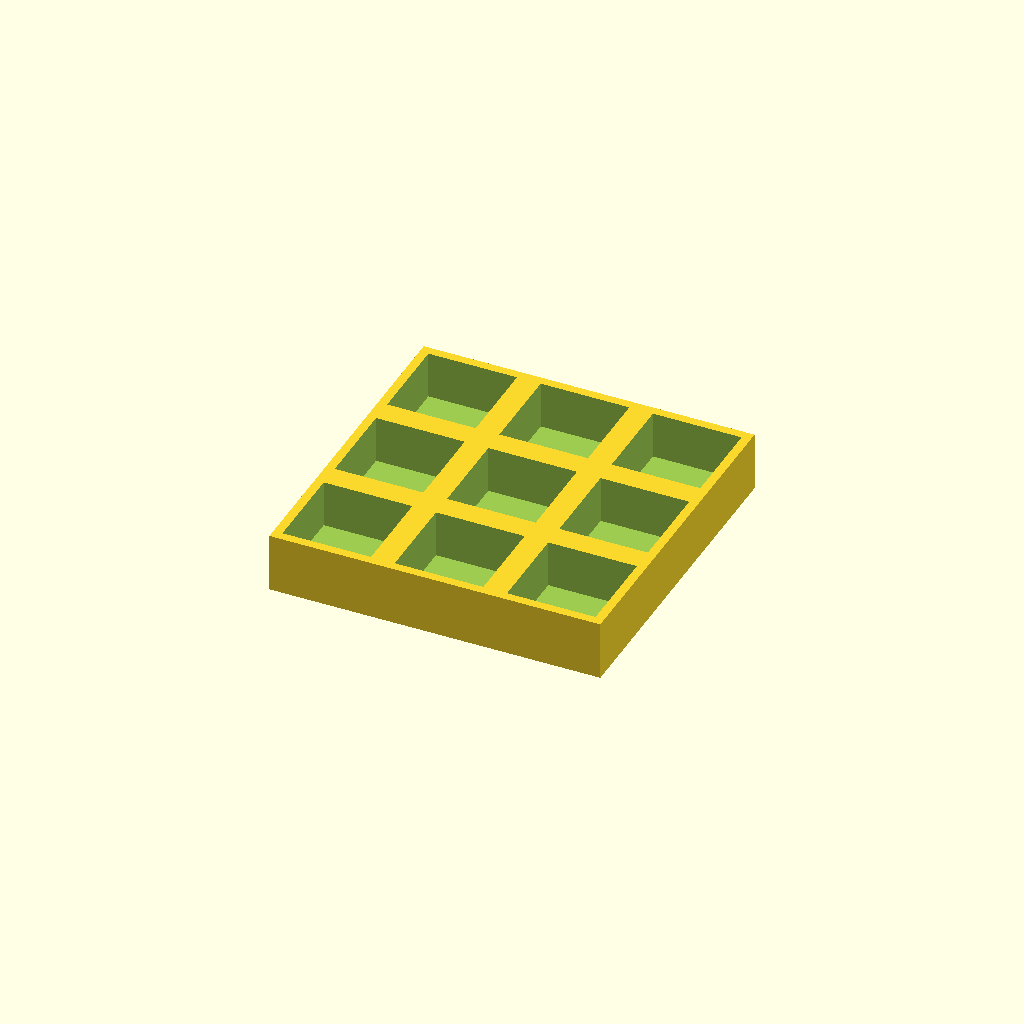
Cell 1: the model at its default parameters.
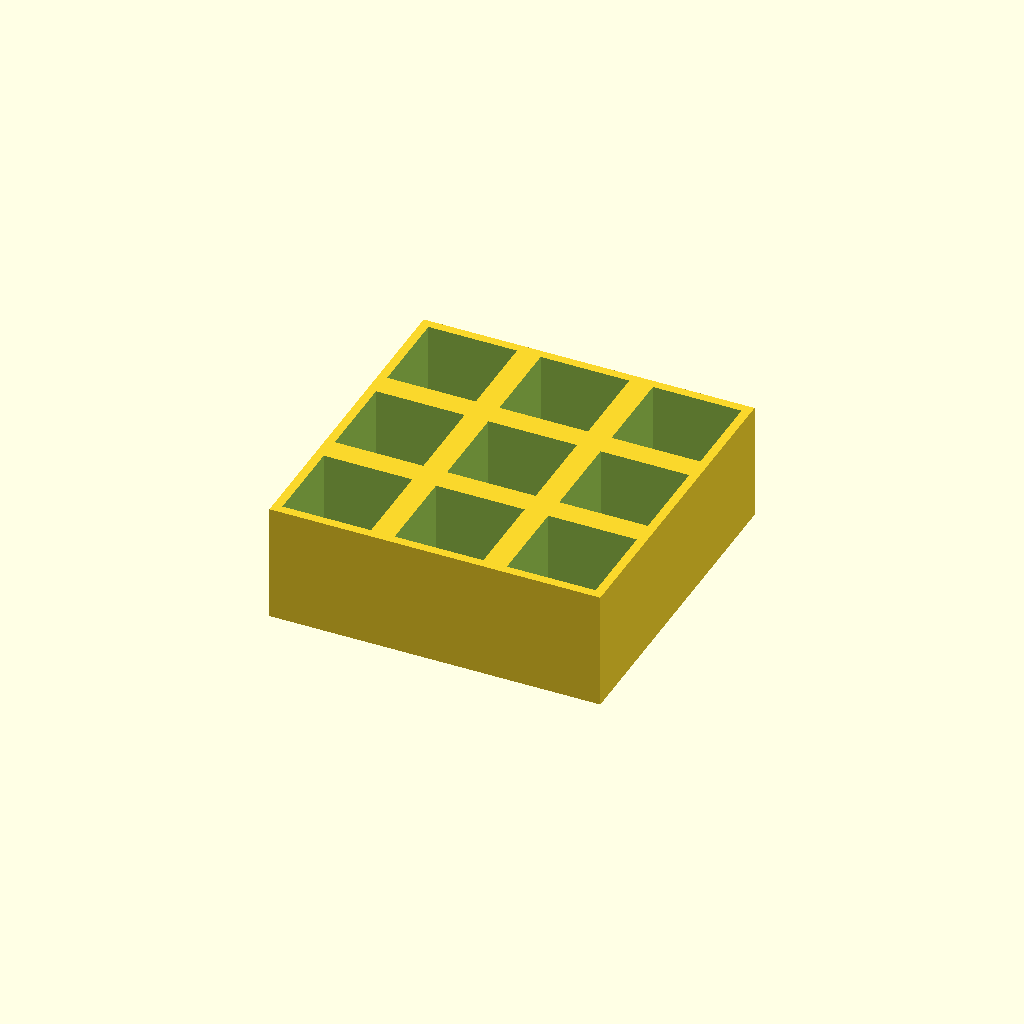
Cell 2: thickness = 40 (everything else at default).
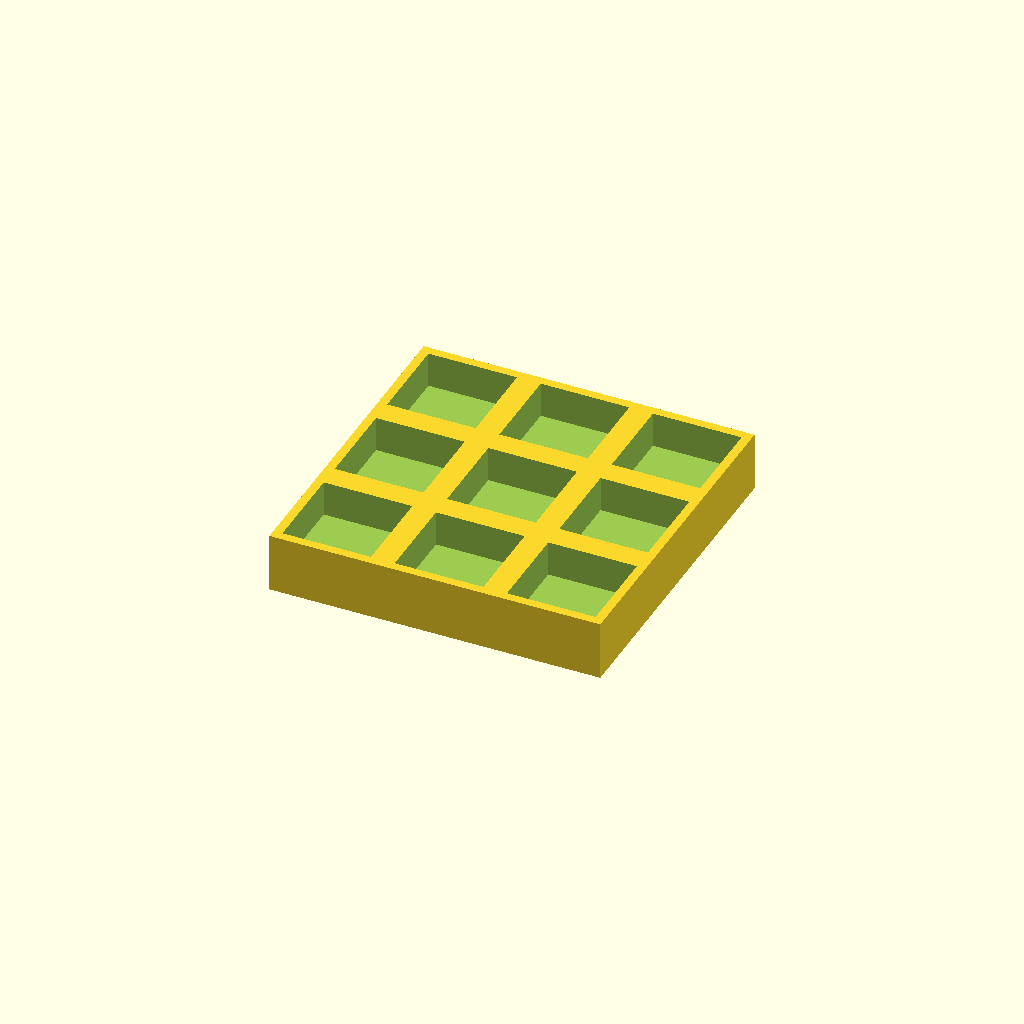
Cell 3: floor_t = 8 (everything else at default).
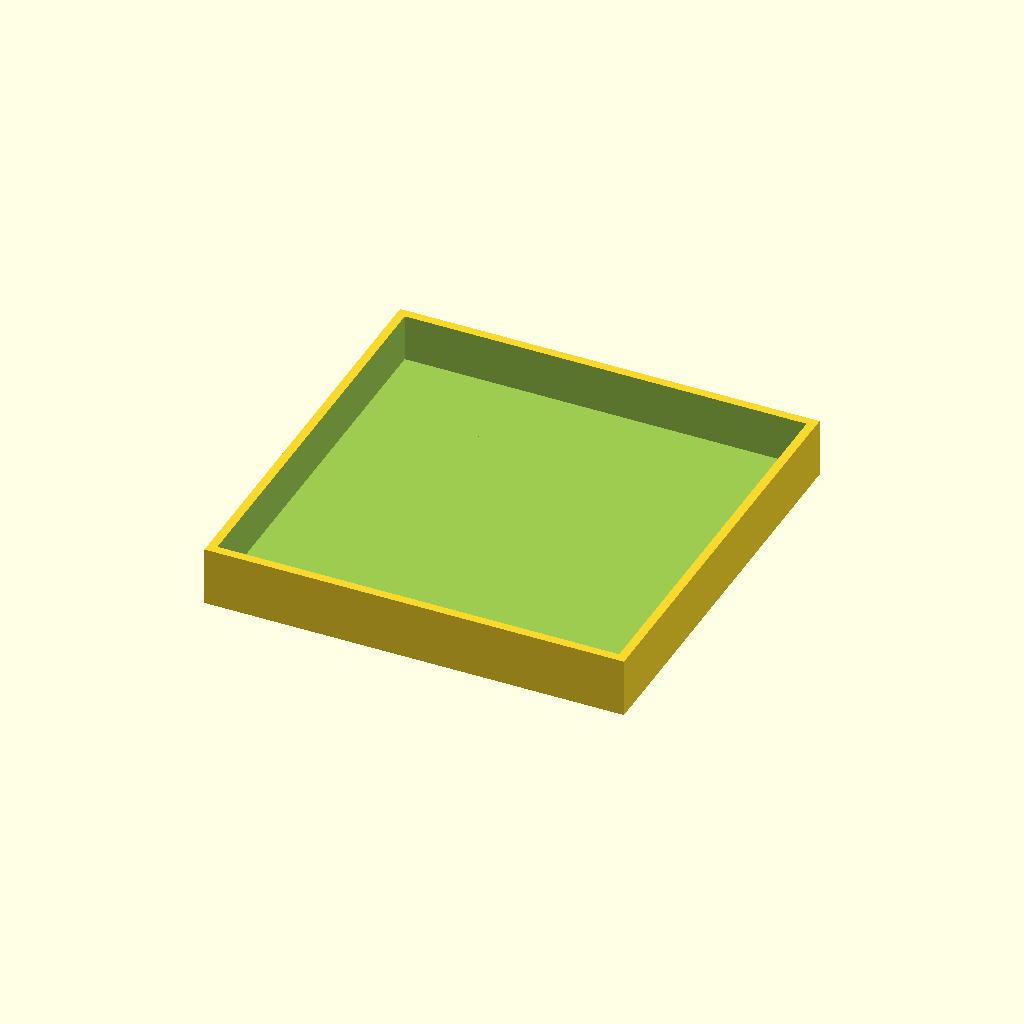
Cell 4: the same model with pocket = 60.
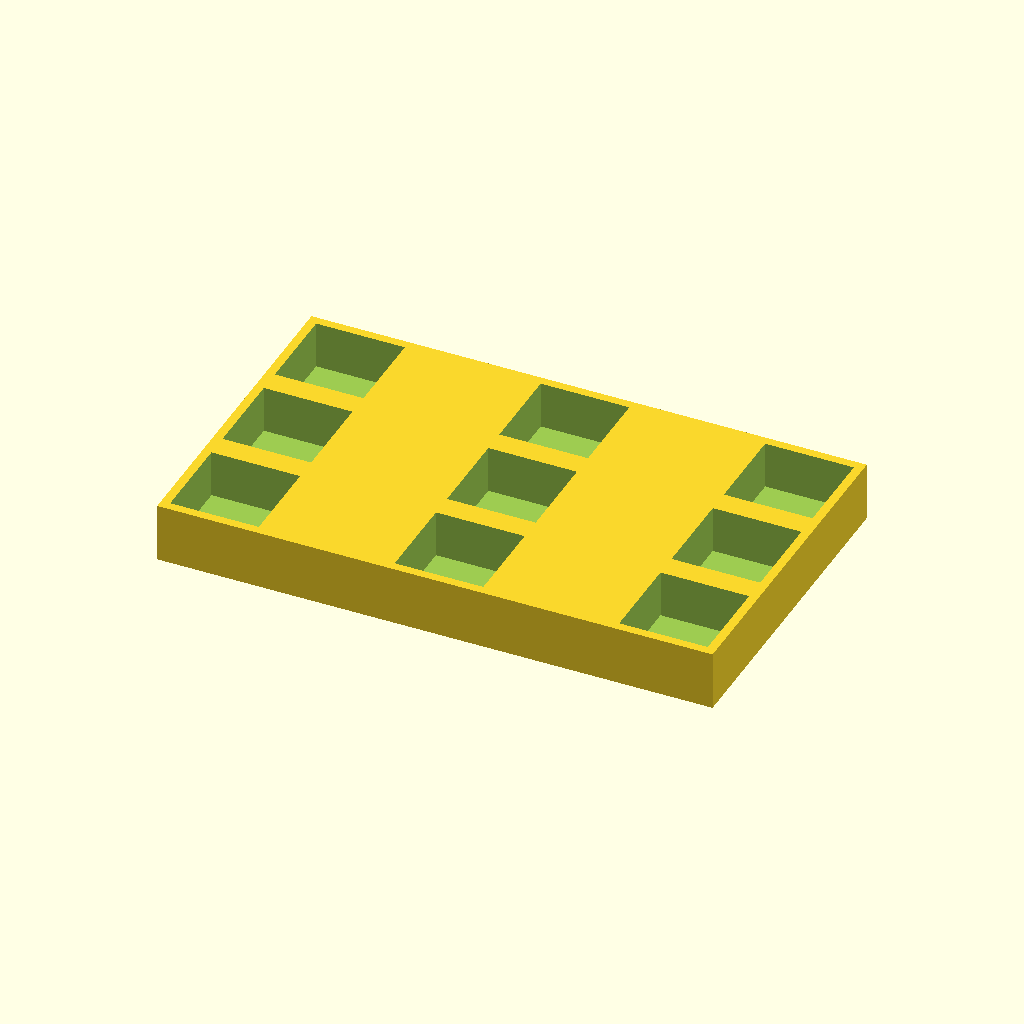
Cell 5 — pitch_x set to 76, the other parameters unchanged.
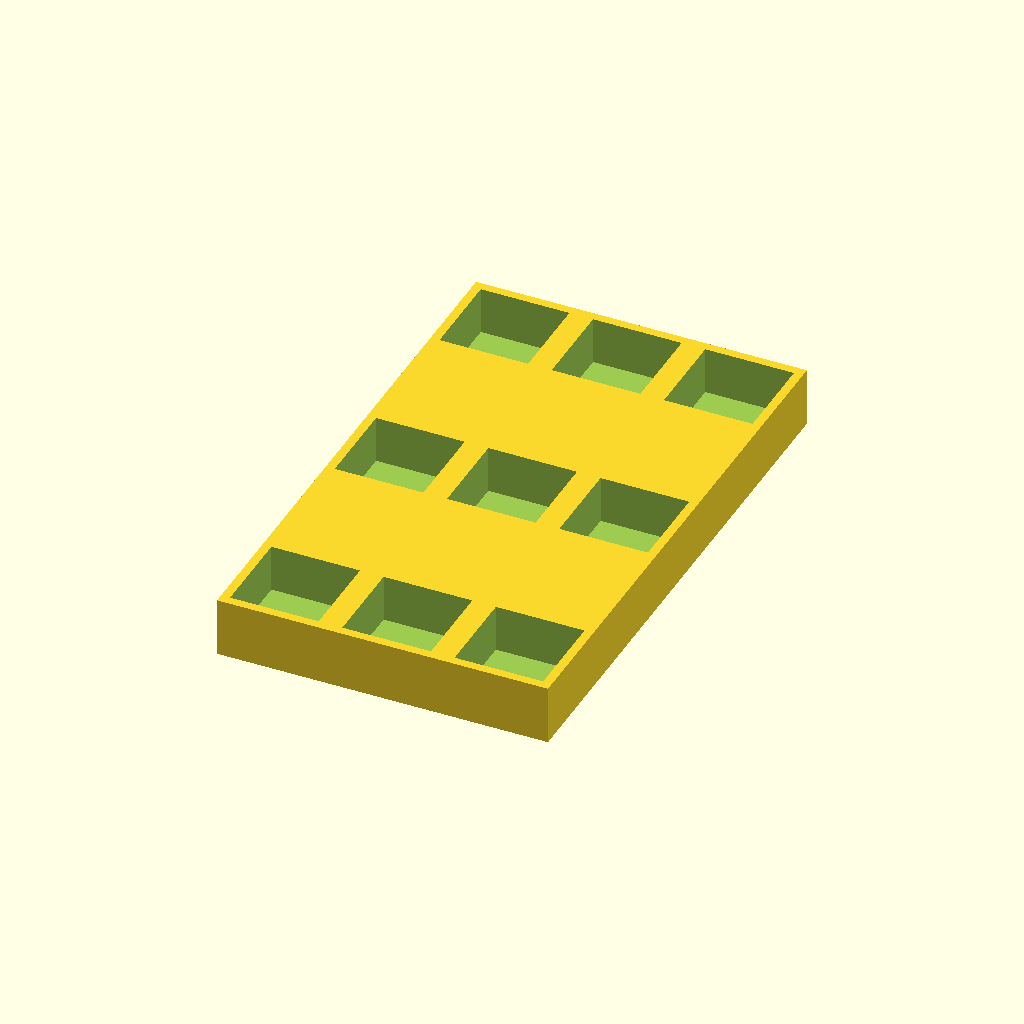
Cell 6: the same model with pitch_y = 76.
All cells are drawn from one camera (rotation 55°, 0°, 25°, orthographic, colour scheme Cornfield), so only the parameter changes between them.
OpenSCAD source file optional_data/data/place1/pocketplates/part_0076.scad:
$fn = 32;

// ----------------------------------------------------------------------
// Pocket plate 112 x 112 x 20
// 3 x 3 pockets 30 mm square, 16 mm deep
// ----------------------------------------------------------------------

// --- parameters (mm) ---
thickness = 20;  // plate thickness
floor_t = 4;     // material left under each pocket
pocket = 30;     // pocket side length
pitch_x = 38;    // pocket pitch along X
pitch_y = 38;    // pocket pitch along Y
cols = 3;        // pockets per row
rows = 3;        // rows of pockets

// --- derived feature positions (mm) ---
depth = thickness - floor_t;        // = 16   pocket depth, down to the floor
span_x = (cols - 1) * pitch_x;      // = 76   distance between outer pockets
span_y = (rows - 1) * pitch_y;      // = 76   distance between outer pocket rows
origin_x = -span_x / 2;             // = -38   X of the first pocket
origin_y = -span_y / 2;             // = -38   Y of the first pocket
plate = [span_x + pocket + 6, span_y + pocket + 6, thickness];  // = [112, 112, 20]   overall size: pockets plus 3 mm of wall on each side
feature_centers = [
  [origin_x + 0 * pitch_x, origin_y + 0 * pitch_y],
  [origin_x + 1 * pitch_x, origin_y + 0 * pitch_y],
  [origin_x + 2 * pitch_x, origin_y + 0 * pitch_y],
  [origin_x + 0 * pitch_x, origin_y + 1 * pitch_y],
  [origin_x + 1 * pitch_x, origin_y + 1 * pitch_y],
  [origin_x + 2 * pitch_x, origin_y + 1 * pitch_y],
  [origin_x + 0 * pitch_x, origin_y + 2 * pitch_y],
  [origin_x + 1 * pitch_x, origin_y + 2 * pitch_y],
  [origin_x + 2 * pitch_x, origin_y + 2 * pitch_y]
];   // pocket centres, used verbatim by the cutter loop

// plate outline, then one pocket per centre in feature_centers
difference() {
  cube(plate, center = true);
  for (centre = feature_centers)
    translate([centre[0] - pocket / 2, centre[1] - pocket / 2, plate[2] / 2 - depth])
      cube([pocket, pocket, depth + 1]);  // centred on the declared pocket centre
}
Customizer parameters (derived from the source; name, type, default, range or options):
thickness: number, default 20
floor_t: number, default 4
pocket: number, default 30
pitch_x: number, default 38
pitch_y: number, default 38
cols: number, default 3
rows: number, default 3
